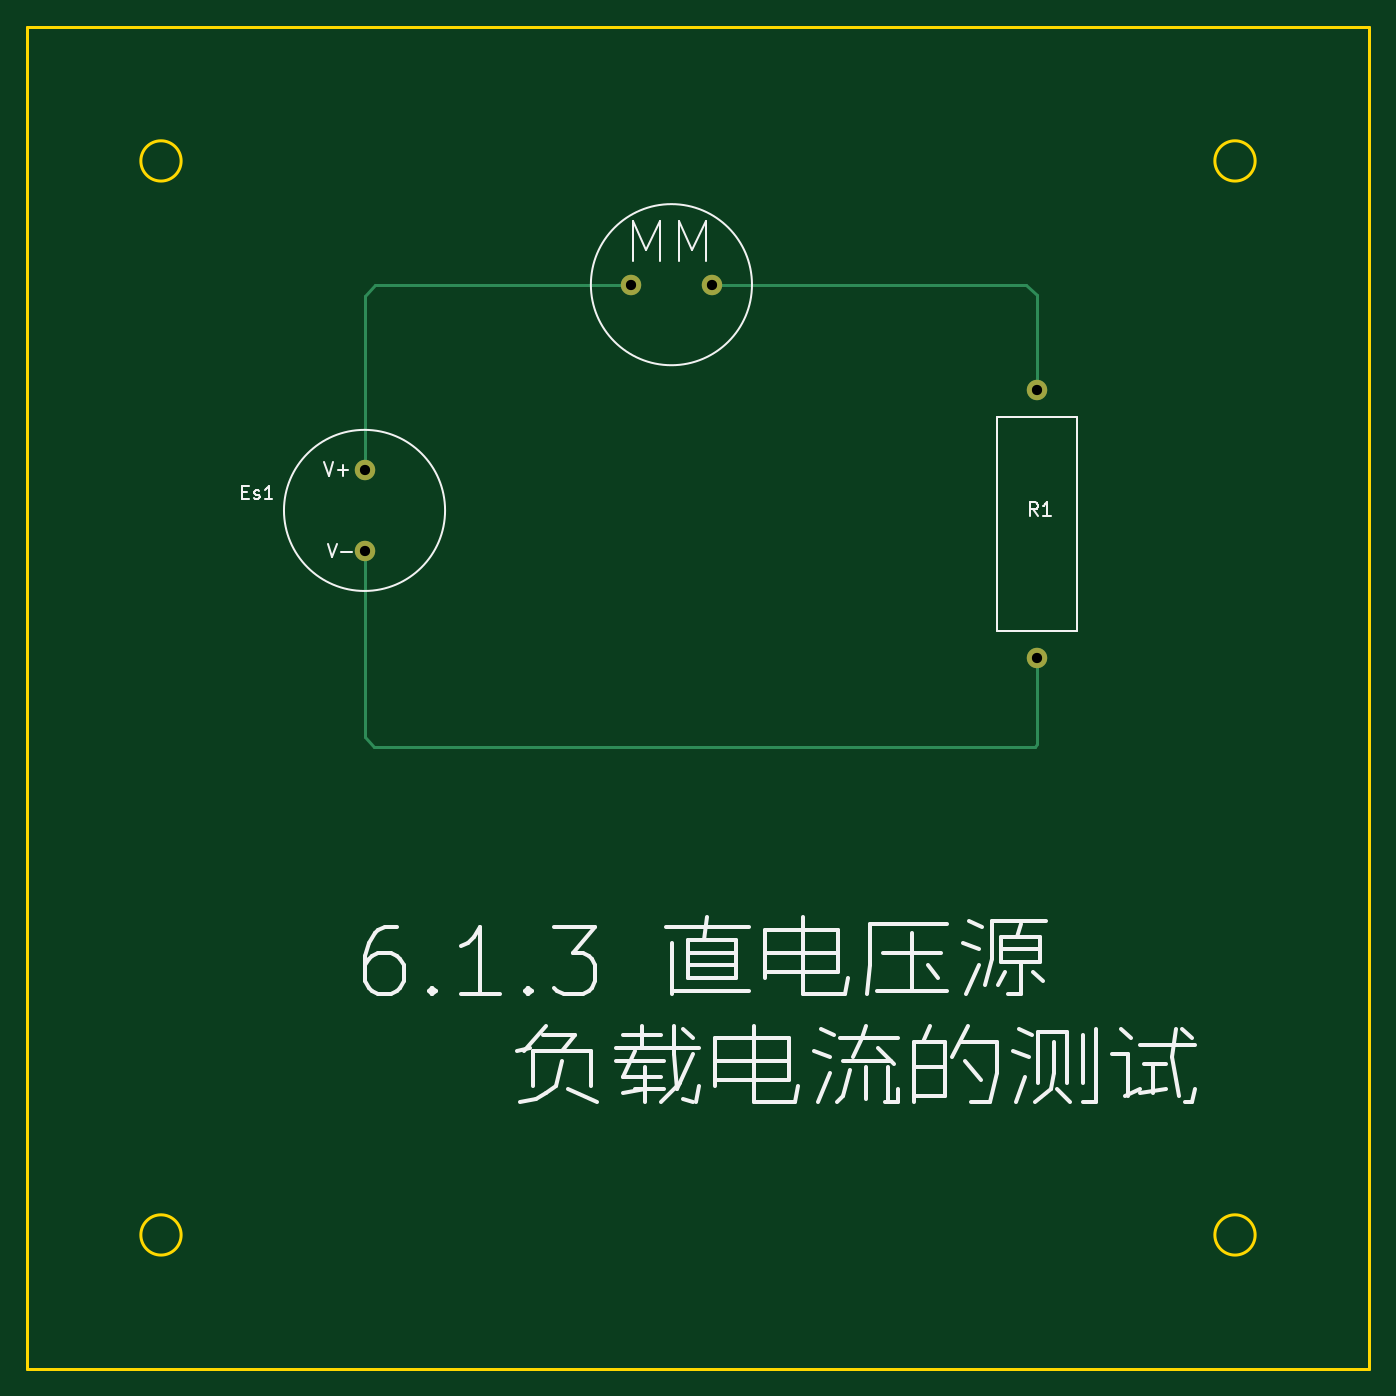
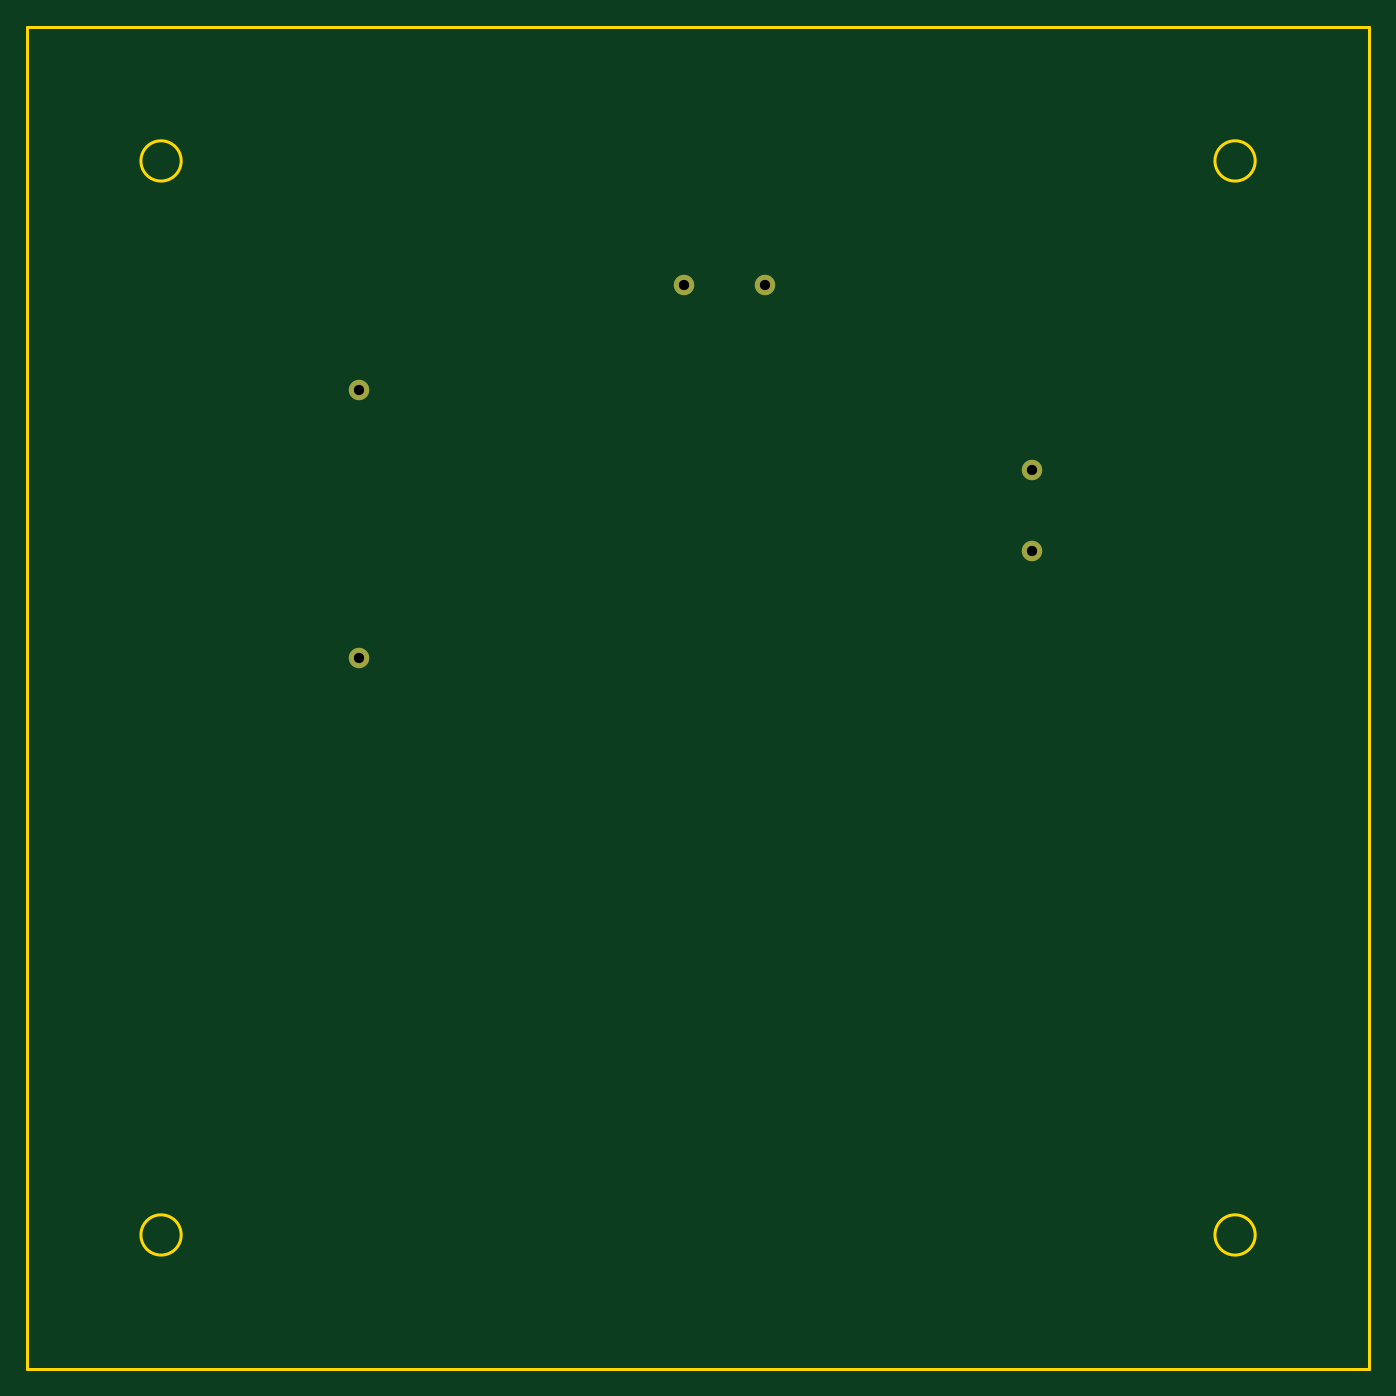
Circuit board: 11 layer files. Board 100.0 x 100.0 mm.
- bottom_copper: 6_1_3-B_Cu.gbr (944 bytes)
- bottom_mask: 6_1_3-B_Mask.gbr (706 bytes)
- paste: 6_1_3-B_Paste.gbr (467 bytes)
- bottom_silk: 6_1_3-B_Silkscreen.gbr (468 bytes)
- outline: 6_1_3-Edge_Cuts.gbr (1032 bytes)
- top_copper: 6_1_3-F_Cu.gbr (1635 bytes)
- top_mask: 6_1_3-F_Mask.gbr (706 bytes)
- paste: 6_1_3-F_Paste.gbr (467 bytes)
- top_silk: 6_1_3-F_Silkscreen.gbr (10136 bytes)
- drill: 6_1_3-NPTH.drl (289 bytes)
- drill: 6_1_3-PTH.drl (448 bytes)

=== bottom_copper: 6_1_3-B_Cu.gbr ===
%TF.GenerationSoftware,KiCad,Pcbnew,(6.0.7)*%
%TF.CreationDate,2022-09-05T14:44:38+08:00*%
%TF.ProjectId,6_1_3,365f315f-332e-46b6-9963-61645f706362,rev?*%
%TF.SameCoordinates,Original*%
%TF.FileFunction,Copper,L2,Bot*%
%TF.FilePolarity,Positive*%
%FSLAX46Y46*%
G04 Gerber Fmt 4.6, Leading zero omitted, Abs format (unit mm)*
G04 Created by KiCad (PCBNEW (6.0.7)) date 2022-09-05 14:44:38*
%MOMM*%
%LPD*%
G01*
G04 APERTURE LIST*
%TA.AperFunction,ComponentPad*%
%ADD10C,1.524000*%
%TD*%
G04 APERTURE END LIST*
D10*
%TO.P,MM,1,+*%
%TO.N,Net-(Es1-Pad1)*%
X65021200Y-39217600D03*
%TO.P,MM,2,-*%
%TO.N,Net-(R1-Pad1)*%
X71021200Y-39217600D03*
%TD*%
%TO.P,Es1,1,+*%
%TO.N,Net-(Es1-Pad1)*%
X45161200Y-53032400D03*
%TO.P,Es1,2,-*%
%TO.N,Net-(Es1-Pad2)*%
X45161200Y-59032400D03*
%TD*%
%TO.P,R1,1*%
%TO.N,Net-(R1-Pad1)*%
X95250000Y-47048400D03*
%TO.P,R1,2*%
%TO.N,Net-(Es1-Pad2)*%
X95250000Y-67048400D03*
%TD*%
M02*

=== bottom_mask: 6_1_3-B_Mask.gbr ===
%TF.GenerationSoftware,KiCad,Pcbnew,(6.0.7)*%
%TF.CreationDate,2022-09-05T14:44:38+08:00*%
%TF.ProjectId,6_1_3,365f315f-332e-46b6-9963-61645f706362,rev?*%
%TF.SameCoordinates,Original*%
%TF.FileFunction,Soldermask,Bot*%
%TF.FilePolarity,Negative*%
%FSLAX46Y46*%
G04 Gerber Fmt 4.6, Leading zero omitted, Abs format (unit mm)*
G04 Created by KiCad (PCBNEW (6.0.7)) date 2022-09-05 14:44:38*
%MOMM*%
%LPD*%
G01*
G04 APERTURE LIST*
%ADD10C,1.524000*%
G04 APERTURE END LIST*
D10*
%TO.C,MM*%
X65021200Y-39217600D03*
X71021200Y-39217600D03*
%TD*%
%TO.C,Es1*%
X45161200Y-53032400D03*
X45161200Y-59032400D03*
%TD*%
%TO.C,R1*%
X95250000Y-47048400D03*
X95250000Y-67048400D03*
%TD*%
M02*

=== paste: 6_1_3-B_Paste.gbr ===
%TF.GenerationSoftware,KiCad,Pcbnew,(6.0.7)*%
%TF.CreationDate,2022-09-05T14:44:38+08:00*%
%TF.ProjectId,6_1_3,365f315f-332e-46b6-9963-61645f706362,rev?*%
%TF.SameCoordinates,Original*%
%TF.FileFunction,Paste,Bot*%
%TF.FilePolarity,Positive*%
%FSLAX46Y46*%
G04 Gerber Fmt 4.6, Leading zero omitted, Abs format (unit mm)*
G04 Created by KiCad (PCBNEW (6.0.7)) date 2022-09-05 14:44:38*
%MOMM*%
%LPD*%
G01*
G04 APERTURE LIST*
G04 APERTURE END LIST*
M02*

=== bottom_silk: 6_1_3-B_Silkscreen.gbr ===
%TF.GenerationSoftware,KiCad,Pcbnew,(6.0.7)*%
%TF.CreationDate,2022-09-05T14:44:38+08:00*%
%TF.ProjectId,6_1_3,365f315f-332e-46b6-9963-61645f706362,rev?*%
%TF.SameCoordinates,Original*%
%TF.FileFunction,Legend,Bot*%
%TF.FilePolarity,Positive*%
%FSLAX46Y46*%
G04 Gerber Fmt 4.6, Leading zero omitted, Abs format (unit mm)*
G04 Created by KiCad (PCBNEW (6.0.7)) date 2022-09-05 14:44:38*
%MOMM*%
%LPD*%
G01*
G04 APERTURE LIST*
G04 APERTURE END LIST*
M02*

=== outline: 6_1_3-Edge_Cuts.gbr ===
%TF.GenerationSoftware,KiCad,Pcbnew,(6.0.7)*%
%TF.CreationDate,2022-09-05T14:44:38+08:00*%
%TF.ProjectId,6_1_3,365f315f-332e-46b6-9963-61645f706362,rev?*%
%TF.SameCoordinates,Original*%
%TF.FileFunction,Profile,NP*%
%FSLAX46Y46*%
G04 Gerber Fmt 4.6, Leading zero omitted, Abs format (unit mm)*
G04 Created by KiCad (PCBNEW (6.0.7)) date 2022-09-05 14:44:38*
%MOMM*%
%LPD*%
G01*
G04 APERTURE LIST*
%TA.AperFunction,Profile*%
%ADD10C,0.200000*%
%TD*%
G04 APERTURE END LIST*
D10*
X111500000Y-30000000D02*
G75*
G03*
X111500000Y-30000000I-1500000J0D01*
G01*
X31500000Y-110000000D02*
G75*
G03*
X31500000Y-110000000I-1500000J0D01*
G01*
X20000000Y-20000000D02*
X120000000Y-20000000D01*
X120000000Y-20000000D02*
X120000000Y-120000000D01*
X120000000Y-120000000D02*
X20000000Y-120000000D01*
X20000000Y-120000000D02*
X20000000Y-20000000D01*
X111500000Y-110000000D02*
G75*
G03*
X111500000Y-110000000I-1500000J0D01*
G01*
X31500000Y-30000000D02*
G75*
G03*
X31500000Y-30000000I-1500000J0D01*
G01*
M02*

=== top_copper: 6_1_3-F_Cu.gbr ===
%TF.GenerationSoftware,KiCad,Pcbnew,(6.0.7)*%
%TF.CreationDate,2022-09-05T14:44:38+08:00*%
%TF.ProjectId,6_1_3,365f315f-332e-46b6-9963-61645f706362,rev?*%
%TF.SameCoordinates,Original*%
%TF.FileFunction,Copper,L1,Top*%
%TF.FilePolarity,Positive*%
%FSLAX46Y46*%
G04 Gerber Fmt 4.6, Leading zero omitted, Abs format (unit mm)*
G04 Created by KiCad (PCBNEW (6.0.7)) date 2022-09-05 14:44:38*
%MOMM*%
%LPD*%
G01*
G04 APERTURE LIST*
%TA.AperFunction,ComponentPad*%
%ADD10C,1.524000*%
%TD*%
%TA.AperFunction,Conductor*%
%ADD11C,0.250000*%
%TD*%
G04 APERTURE END LIST*
D10*
%TO.P,MM,1,+*%
%TO.N,Net-(Es1-Pad1)*%
X65021200Y-39217600D03*
%TO.P,MM,2,-*%
%TO.N,Net-(R1-Pad1)*%
X71021200Y-39217600D03*
%TD*%
%TO.P,Es1,1,+*%
%TO.N,Net-(Es1-Pad1)*%
X45161200Y-53032400D03*
%TO.P,Es1,2,-*%
%TO.N,Net-(Es1-Pad2)*%
X45161200Y-59032400D03*
%TD*%
%TO.P,R1,1*%
%TO.N,Net-(R1-Pad1)*%
X95250000Y-47048400D03*
%TO.P,R1,2*%
%TO.N,Net-(Es1-Pad2)*%
X95250000Y-67048400D03*
%TD*%
D11*
%TO.N,Net-(Es1-Pad1)*%
X45161200Y-40030400D02*
X45974000Y-39217600D01*
X45974000Y-39217600D02*
X65021200Y-39217600D01*
X45161200Y-53032400D02*
X45161200Y-40030400D01*
%TO.N,Net-(Es1-Pad2)*%
X95250000Y-73456800D02*
X95250000Y-67048400D01*
X45161200Y-72898000D02*
X45897800Y-73634600D01*
X45161200Y-59032400D02*
X45161200Y-72898000D01*
X45897800Y-73634600D02*
X95072200Y-73634600D01*
X95072200Y-73634600D02*
X95250000Y-73456800D01*
%TO.N,Net-(R1-Pad1)*%
X95250000Y-40005000D02*
X95250000Y-47048400D01*
X71021200Y-39217600D02*
X94462600Y-39217600D01*
X94462600Y-39217600D02*
X95250000Y-40005000D01*
%TD*%
M02*

=== top_mask: 6_1_3-F_Mask.gbr ===
%TF.GenerationSoftware,KiCad,Pcbnew,(6.0.7)*%
%TF.CreationDate,2022-09-05T14:44:38+08:00*%
%TF.ProjectId,6_1_3,365f315f-332e-46b6-9963-61645f706362,rev?*%
%TF.SameCoordinates,Original*%
%TF.FileFunction,Soldermask,Top*%
%TF.FilePolarity,Negative*%
%FSLAX46Y46*%
G04 Gerber Fmt 4.6, Leading zero omitted, Abs format (unit mm)*
G04 Created by KiCad (PCBNEW (6.0.7)) date 2022-09-05 14:44:38*
%MOMM*%
%LPD*%
G01*
G04 APERTURE LIST*
%ADD10C,1.524000*%
G04 APERTURE END LIST*
D10*
%TO.C,MM*%
X65021200Y-39217600D03*
X71021200Y-39217600D03*
%TD*%
%TO.C,Es1*%
X45161200Y-53032400D03*
X45161200Y-59032400D03*
%TD*%
%TO.C,R1*%
X95250000Y-47048400D03*
X95250000Y-67048400D03*
%TD*%
M02*

=== paste: 6_1_3-F_Paste.gbr ===
%TF.GenerationSoftware,KiCad,Pcbnew,(6.0.7)*%
%TF.CreationDate,2022-09-05T14:44:38+08:00*%
%TF.ProjectId,6_1_3,365f315f-332e-46b6-9963-61645f706362,rev?*%
%TF.SameCoordinates,Original*%
%TF.FileFunction,Paste,Top*%
%TF.FilePolarity,Positive*%
%FSLAX46Y46*%
G04 Gerber Fmt 4.6, Leading zero omitted, Abs format (unit mm)*
G04 Created by KiCad (PCBNEW (6.0.7)) date 2022-09-05 14:44:38*
%MOMM*%
%LPD*%
G01*
G04 APERTURE LIST*
G04 APERTURE END LIST*
M02*

=== top_silk: 6_1_3-F_Silkscreen.gbr (10136 bytes, source omitted) ===
=== drill: 6_1_3-NPTH.drl ===
M48
; DRILL file {KiCad (6.0.7)} date Mon Sep  5 14:44:41 2022
; FORMAT={-:-/ absolute / metric / decimal}
; #@! TF.CreationDate,2022-09-05T14:44:41+08:00
; #@! TF.GenerationSoftware,Kicad,Pcbnew,(6.0.7)
; #@! TF.FileFunction,NonPlated,1,2,NPTH
FMAT,2
METRIC
%
G90
G05
T0
M30

=== drill: 6_1_3-PTH.drl ===
M48
; DRILL file {KiCad (6.0.7)} date Mon Sep  5 14:44:41 2022
; FORMAT={-:-/ absolute / metric / decimal}
; #@! TF.CreationDate,2022-09-05T14:44:41+08:00
; #@! TF.GenerationSoftware,Kicad,Pcbnew,(6.0.7)
; #@! TF.FileFunction,Plated,1,2,PTH
FMAT,2
METRIC
; #@! TA.AperFunction,Plated,PTH,ComponentDrill
T1C0.762
%
G90
G05
T1
X45.161Y-53.032
X45.161Y-59.032
X65.021Y-39.218
X71.021Y-39.218
X95.25Y-47.048
X95.25Y-67.048
T0
M30

